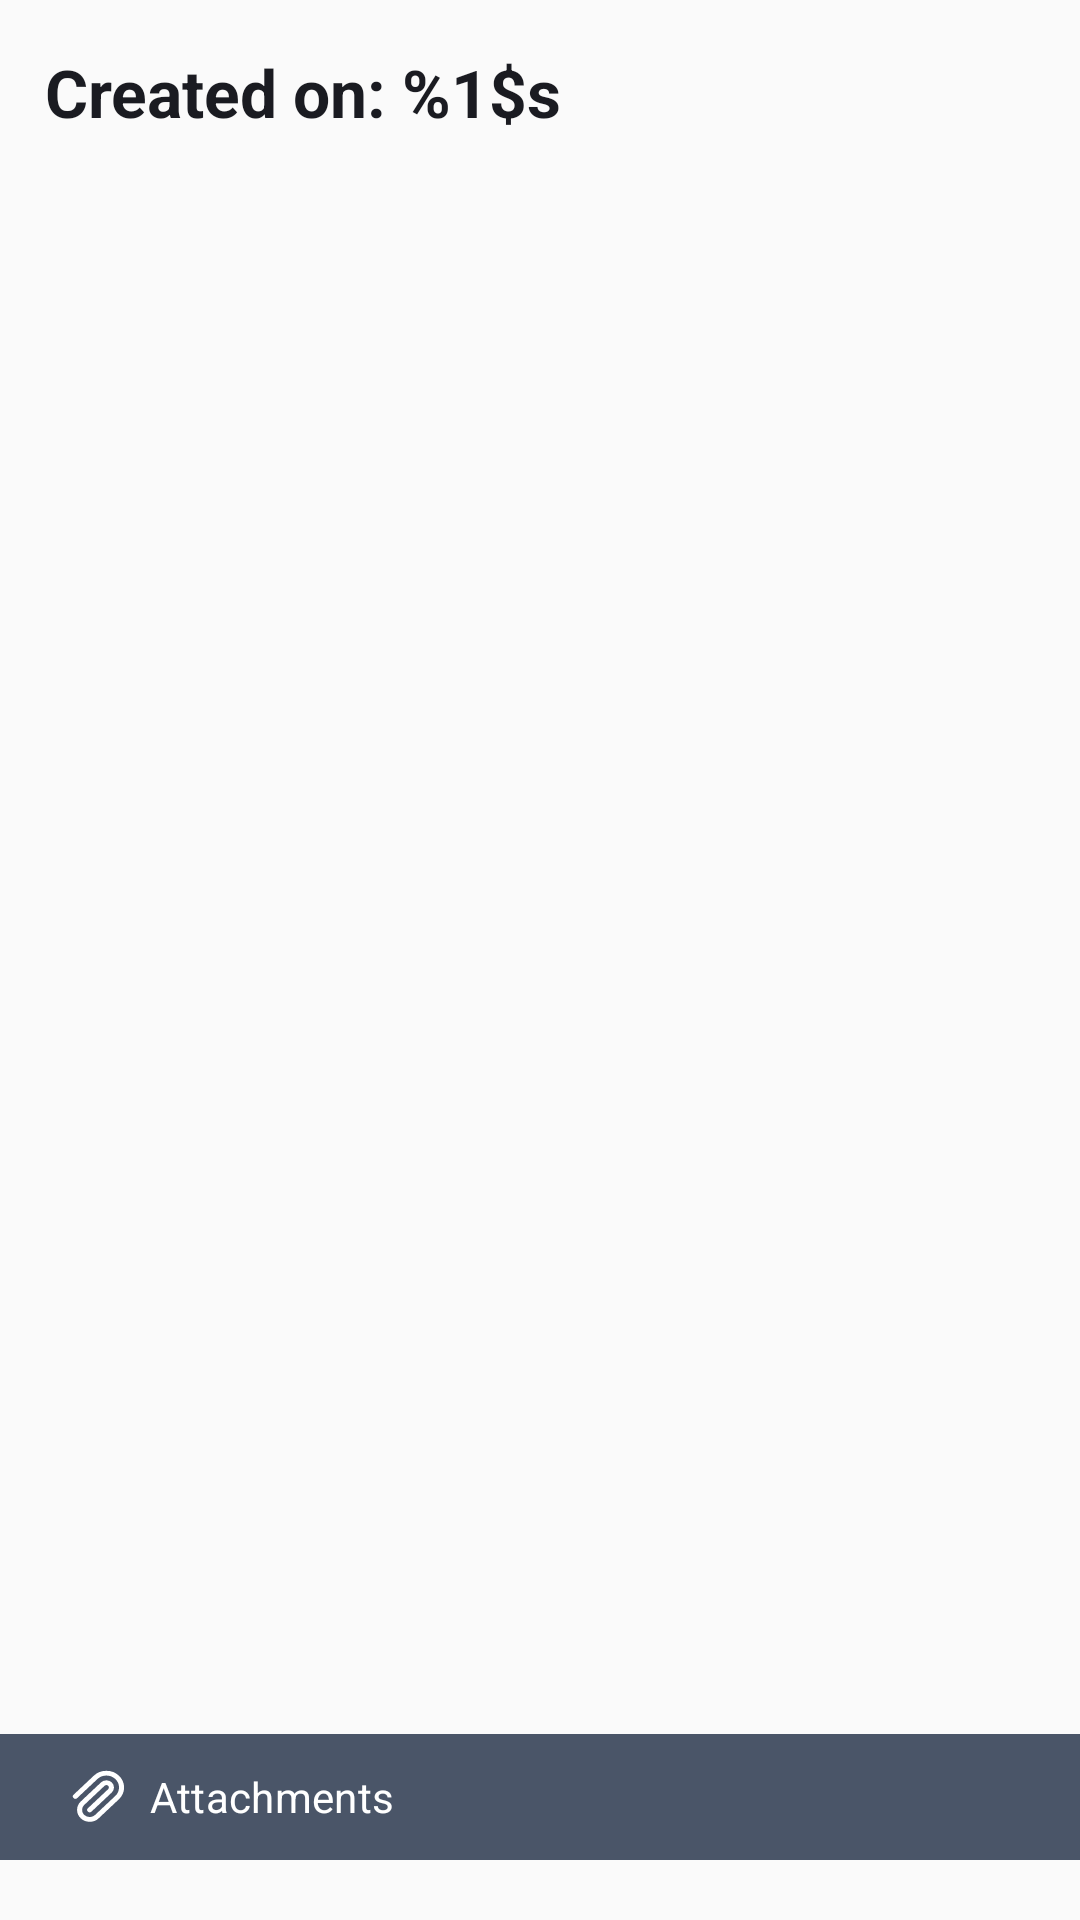

Produce the Android XML layout that renders to this screen, including the resource entries it uses.
<!-- AndroidManifest.xml: application theme AppTheme -->
<!-- res/layout/fragment_detail_log.xml -->
<?xml version="1.0" encoding="utf-8"?>
<androidx.constraintlayout.widget.ConstraintLayout xmlns:android="http://schemas.android.com/apk/res/android"
    xmlns:app="http://schemas.android.com/apk/res-auto"
    xmlns:tools="http://schemas.android.com/tools"
    android:layout_width="match_parent"
    android:layout_height="match_parent"
    tools:context=".ui.detail.log.log_add.AddLogFragment">

    <TextView
        android:id="@+id/logDate"
        android:layout_width="match_parent"
        android:layout_height="wrap_content"
        android:layout_marginStart="15dp"
        android:layout_marginTop="16dp"
        android:layout_marginEnd="15dp"
        android:text="@string/equipment_label_date"
        android:textSize="22sp"
        android:textStyle="bold"
        android:textColor="@color/md_theme_onSurface"
        app:layout_constraintEnd_toEndOf="parent"
        app:layout_constraintStart_toStartOf="parent"
        app:layout_constraintTop_toTopOf="parent" />


    <ScrollView
        android:id="@+id/scrollView2"
        android:layout_width="match_parent"
        android:layout_height="0dp"
        android:layout_marginStart="15dp"
        android:layout_marginTop="8dp"
        android:layout_marginEnd="15dp"
        app:layout_constraintBottom_toTopOf="@+id/btn_logAttachment"
        app:layout_constraintEnd_toEndOf="parent"
        app:layout_constraintHorizontal_bias="0.0"
        app:layout_constraintStart_toStartOf="parent"
        app:layout_constraintTop_toBottomOf="@+id/logDate"
        app:layout_constraintVertical_bias="1.0">

        <LinearLayout
            android:layout_width="match_parent"
            android:layout_height="wrap_content"
            android:orientation="vertical">

            <TextView
                android:id="@+id/logDetail"
                android:layout_width="match_parent"
                android:layout_height="wrap_content"
                android:layout_marginBottom="8dp"
                android:lineSpacingExtra="4dp"
                android:textColor="@color/md_theme_onSurfaceVariant"
                android:textSize="16sp"
                tools:text="@string/equipment_label_description" />
        </LinearLayout>
    </ScrollView>


    <com.google.android.material.button.MaterialButton
        android:id="@+id/btn_logAttachment"
        android:layout_width="match_parent"
        android:layout_height="50dp"
        android:layout_marginBottom="16dp"
        android:backgroundTint="@color/md_theme_secondary"
        android:contentDescription="@string/attachment_btn_open"
        android:text="@string/attachment_btn_open"
        android:textAlignment="textStart"
        android:textColor="@color/md_theme_onSecondary"
        app:cornerRadius="0dp"
        app:icon="@drawable/ic_attachment"
        app:layout_constraintBottom_toBottomOf="parent"
        app:layout_constraintEnd_toEndOf="parent"
        app:layout_constraintHorizontal_bias="0.0"
        app:layout_constraintStart_toStartOf="parent"
        tools:ignore="TextContrastCheck" />


</androidx.constraintlayout.widget.ConstraintLayout>
<!-- resources referenced by this layout -->
<resources>
  <color name="md_theme_onSecondary">#FFFFFF</color>
  <color name="md_theme_onSurface">#1A1B21</color>
  <color name="md_theme_onSurfaceVariant">#45464F</color>
  <color name="md_theme_secondary">#4A5568</color>
  <!-- drawable ic_attachment (drawable) -->
  <vector xmlns:android="http://schemas.android.com/apk/res/android"
      android:width="16dp"
      android:height="17dp"
      android:viewportWidth="16"
      android:viewportHeight="17">
    <path
        android:pathData="M5.25,12.563L11.25,6.563C11.529,6.279 11.686,5.896 11.686,5.498C11.686,5.099 11.529,4.717 11.25,4.433C10.967,4.154 10.587,3.998 10.19,3.998C9.793,3.998 9.413,4.154 9.13,4.433L3.13,10.433C2.85,10.712 2.628,11.043 2.477,11.407C2.326,11.772 2.248,12.163 2.248,12.558C2.248,12.953 2.326,13.344 2.477,13.708C2.628,14.073 2.85,14.404 3.13,14.683C3.693,15.245 4.455,15.56 5.25,15.56C6.045,15.56 6.807,15.245 7.37,14.683L13.37,8.683C13.789,8.265 14.121,7.768 14.348,7.222C14.574,6.675 14.691,6.089 14.691,5.498C14.691,4.906 14.574,4.32 14.348,3.774C14.121,3.227 13.789,2.731 13.37,2.313C12.523,1.472 11.378,1 10.185,1C8.992,1 7.847,1.472 7,2.313L1,8.313"
        android:strokeLineJoin="round"
        android:strokeWidth="1.5"
        android:fillColor="#00856D6D"
        android:strokeColor="@color/white"
        android:strokeLineCap="round"/>
  </vector>
  <string name="attachment_btn_open">Attachments</string>
  <string name="equipment_label_date">Created on: %1$s</string>
  <string name="equipment_label_description">Description: %1$s</string>
  <color name="white">#FFFFFFFF</color>
  <color name="md_theme_primary">#0055EF</color>
  <color name="md_theme_onPrimary">#FFFFFF</color>
  <color name="md_theme_primaryContainer">#DCE1FF</color>
  <color name="md_theme_onPrimaryContainer">#00205B</color>
  <color name="md_theme_secondaryContainer">#E2E8F0</color>
  <color name="md_theme_onSecondaryContainer">#1A202C</color>
  <color name="md_theme_tertiary">#3366CC</color>
  <color name="md_theme_onTertiary">#FFFFFF</color>
  <color name="md_theme_tertiaryContainer">#D0E2FF</color>
  <color name="md_theme_onTertiaryContainer">#00205B</color>
  <color name="md_theme_error">#BA1A1A</color>
  <color name="md_theme_onError">#FFFFFF</color>
  <color name="md_theme_errorContainer">#FFDAD6</color>
  <color name="md_theme_onErrorContainer">#93000A</color>
  <color name="md_theme_background">#FAFAFA</color>
  <color name="md_theme_onBackground">#1A1B21</color>
  <color name="md_theme_surface">#FFFFFF</color>
  <color name="md_theme_surfaceVariant">#E2E1EC</color>
  <color name="md_theme_outline">#767680</color>
  <color name="md_theme_outlineVariant">#C6C6D0</color>
  <color name="md_theme_inverseSurface">#2F3036</color>
  <color name="md_theme_inverseOnSurface">#F1F0F7</color>
  <color name="md_theme_inversePrimary">#B5C4FF</color>
  <color name="md_theme_primaryFixed">#DCE1FF</color>
  <color name="md_theme_onPrimaryFixed">#00205B</color>
  <color name="md_theme_primaryFixedDim">#B5C4FF</color>
  <color name="md_theme_onPrimaryFixedVariant">#00205B</color>
  <color name="md_theme_secondaryFixed">#E2E8F0</color>
  <color name="md_theme_onSecondaryFixed">#1A202C</color>
  <color name="md_theme_secondaryFixedDim">#CBD5E0</color>
  <color name="md_theme_onSecondaryFixedVariant">#1A202C</color>
  <color name="md_theme_tertiaryFixed">#D0E2FF</color>
  <color name="md_theme_onTertiaryFixed">#00205B</color>
  <color name="md_theme_tertiaryFixedDim">#A4C2FF</color>
  <color name="md_theme_onTertiaryFixedVariant">#00205B</color>
  <color name="md_theme_surfaceDim">#E5E7EB</color>
  <color name="md_theme_surfaceBright">#FFFFFF</color>
  <color name="md_theme_surfaceContainerLowest">#FFFFFF</color>
  <color name="md_theme_surfaceContainerLow">#F9FAFB</color>
  <color name="md_theme_surfaceContainer">#F3F4F6</color>
  <color name="md_theme_surfaceContainerHigh">#E5E7EB</color>
  <color name="md_theme_surfaceContainerHighest">#D1D5DB</color>
</resources>
